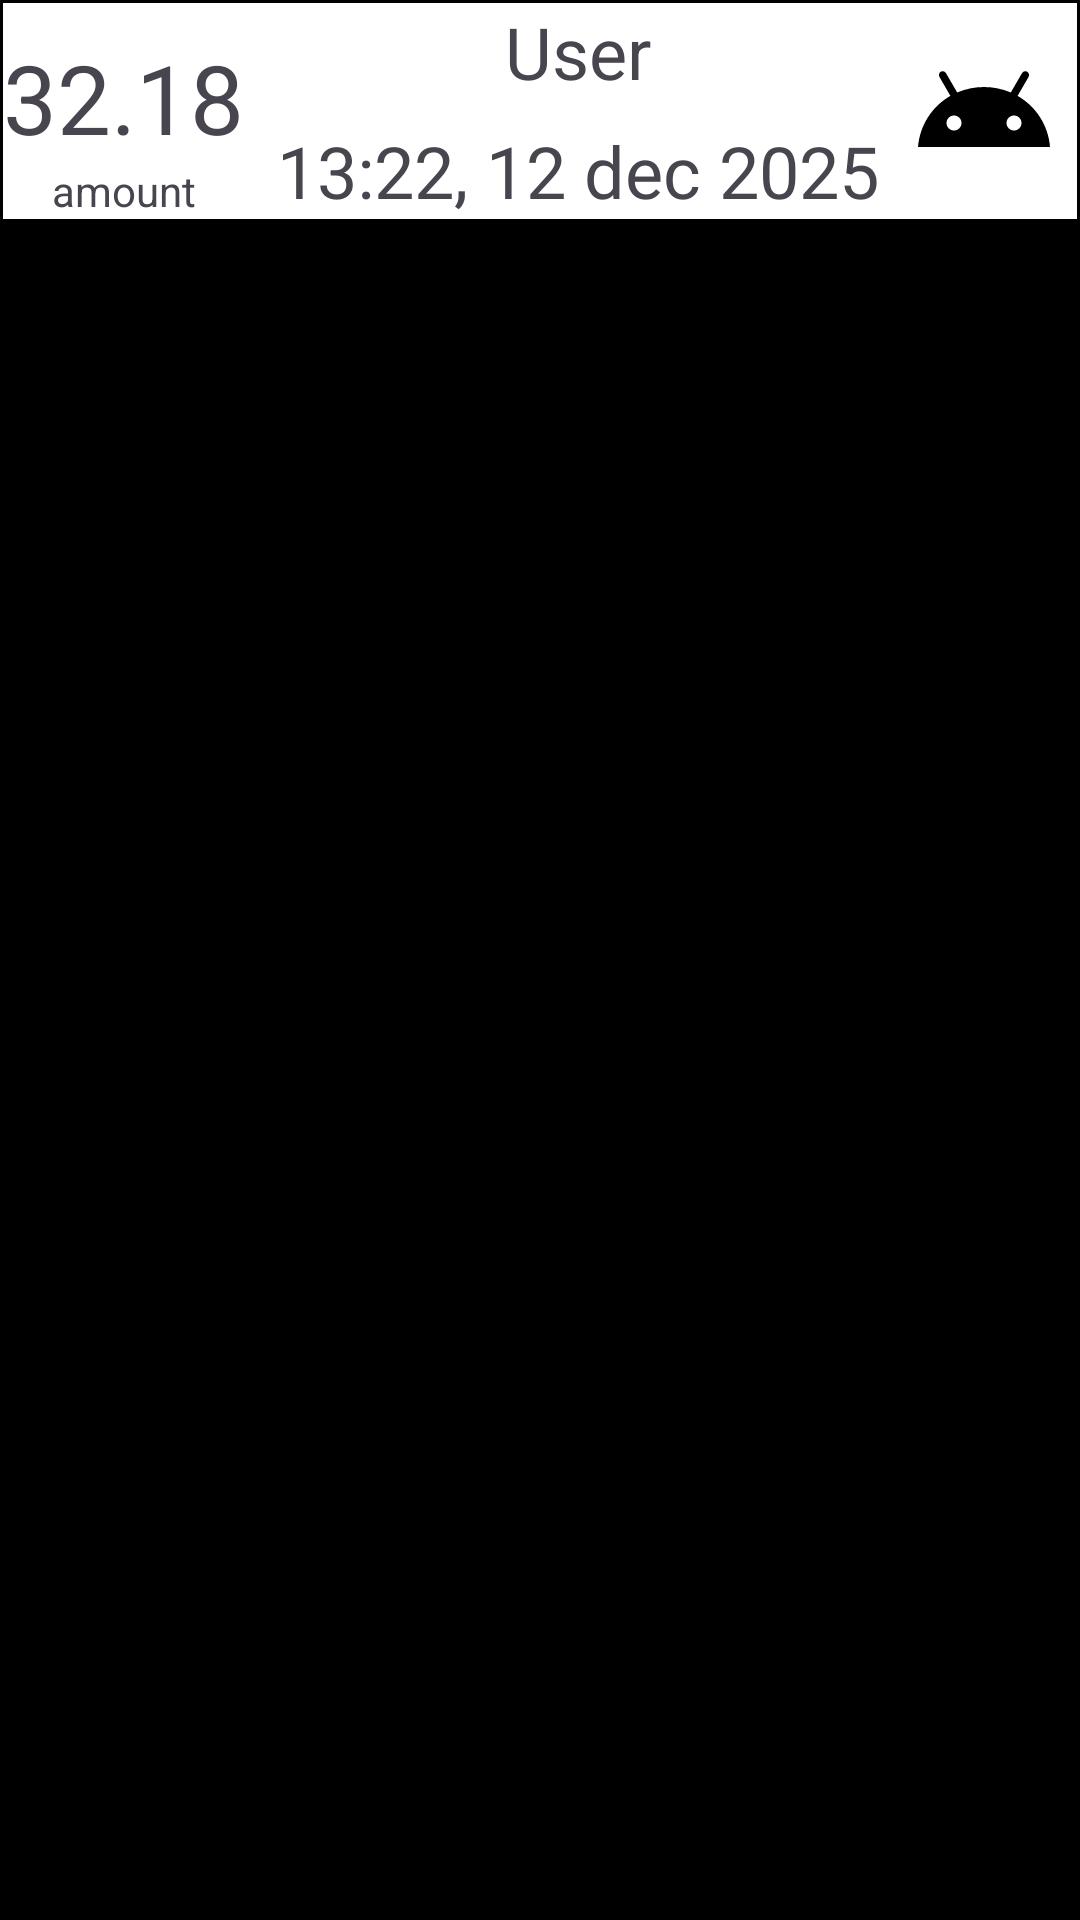

Here is an Android app screen rendered from its layout file. Give the layout XML and the strings, colors and styles it references.
<!-- AndroidManifest.xml: application theme Theme.SharedSpendings -->
<!-- res/layout/record_recycler_view.xml -->
<?xml version="1.0" encoding="utf-8"?>
<LinearLayout xmlns:android="http://schemas.android.com/apk/res/android"
    xmlns:app="http://schemas.android.com/apk/res-auto"
    android:orientation="vertical"
    android:layout_width="match_parent"
    android:layout_height="wrap_content"
    android:background="@color/black"
    >

    <androidx.constraintlayout.widget.ConstraintLayout
        android:layout_width="match_parent"
        android:layout_height="wrap_content"
        android:layout_margin="1dp"
        android:background="@color/white">

        <TextView
            android:id="@+id/record_amount"
            android:layout_width="wrap_content"
            android:layout_height="wrap_content"
            android:text="32.18"
            android:textSize="32sp"
            app:layout_constraintStart_toStartOf="parent"
            app:layout_constraintTop_toTopOf="parent"
            android:paddingTop="10dp"
            />

        <TextView
            android:layout_width="wrap_content"
            android:layout_height="wrap_content"
            android:text="@string/paid_amount"
            app:layout_constraintBottom_toBottomOf="parent"
            app:layout_constraintEnd_toEndOf="@+id/record_amount"
            app:layout_constraintStart_toStartOf="parent"
            app:layout_constraintTop_toBottomOf="@id/record_amount" />

        <TextView
            android:id="@+id/record_username"
            android:layout_width="wrap_content"
            android:layout_height="wrap_content"
            android:text="User"
            android:textSize="24sp"
            app:layout_constraintEnd_toStartOf="@+id/record_profile_picture"
            app:layout_constraintStart_toEndOf="@+id/record_amount"
            app:layout_constraintTop_toTopOf="parent" />

        <TextView
            android:id="@+id/record_time"
            android:layout_width="wrap_content"
            android:layout_height="wrap_content"
            android:text="13:22, 12 dec 2025"
            android:textSize="24sp"
            app:layout_constraintBottom_toBottomOf="parent"
            app:layout_constraintEnd_toStartOf="@+id/record_profile_picture"
            app:layout_constraintStart_toEndOf="@+id/record_amount" />

        <ImageView
            android:id="@+id/record_profile_picture"
            android:layout_width="48dp"
            android:layout_height="48dp"
            android:contentDescription="@string/user_profile_picture"
            app:layout_constraintBottom_toBottomOf="parent"
            app:layout_constraintEnd_toEndOf="parent"
            app:layout_constraintTop_toTopOf="parent"
            android:src="@drawable/baseline_android_24"
            android:layout_marginEnd="7dp"
            />

    </androidx.constraintlayout.widget.ConstraintLayout>

</LinearLayout>
<!-- resources referenced by this layout -->
<resources>
  <color name="black">#FF000000</color>
  <color name="white">#FFFFFFFF</color>
  <!-- drawable baseline_android_24 (drawable) -->
  <vector xmlns:android="http://schemas.android.com/apk/res/android" android:height="96dp" android:tint="#000000" android:viewportHeight="24" android:viewportWidth="24" android:width="96dp">
        
      <path android:fillColor="@android:color/white" android:pathData="M17.6,9.48l1.84,-3.18c0.16,-0.31 0.04,-0.69 -0.26,-0.85c-0.29,-0.15 -0.65,-0.06 -0.83,0.22l-1.88,3.24c-2.86,-1.21 -6.08,-1.21 -8.94,0L5.65,5.67c-0.19,-0.29 -0.58,-0.38 -0.87,-0.2C4.5,5.65 4.41,6.01 4.56,6.3L6.4,9.48C3.3,11.25 1.28,14.44 1,18h22C22.72,14.44 20.7,11.25 17.6,9.48zM7,15.25c-0.69,0 -1.25,-0.56 -1.25,-1.25c0,-0.69 0.56,-1.25 1.25,-1.25S8.25,13.31 8.25,14C8.25,14.69 7.69,15.25 7,15.25zM17,15.25c-0.69,0 -1.25,-0.56 -1.25,-1.25c0,-0.69 0.56,-1.25 1.25,-1.25s1.25,0.56 1.25,1.25C18.25,14.69 17.69,15.25 17,15.25z"/>
      
  </vector>
  <string name="paid_amount">amount</string>
  <string name="user_profile_picture">user profile picture</string>
  <style name="Theme.SharedSpendings" parent="Base.Theme.SharedSpendings" />
  <style name="Base.Theme.SharedSpendings" parent="Theme.Material3.DayNight.NoActionBar">
          
          
      </style>
</resources>
